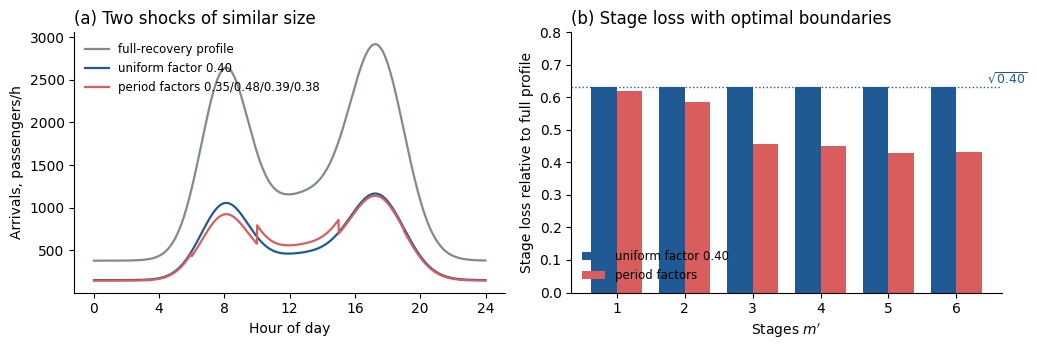

Write the Python code that produced this figure.
"""Section 5 figure: stage loss under a proportional shock vs a shape-changing shock (priced-departure form)."""
import numpy as np, json, matplotlib
matplotlib.use('Agg'); import matplotlib.pyplot as plt
hour=np.arange(0,24,1/60)+1/120; dt=1/60
full=380+2050*np.exp(-0.5*((hour-8)/1.45)**2)+760*np.exp(-0.5*((hour-13)/3.1)**2)+2250*np.exp(-0.5*((hour-17.4)/1.65)**2)
mult=np.where((hour>=6)&(hour<10),0.350,np.where((hour>=10)&(hour<15),0.484,np.where((hour>=15)&(hour<19),0.391,0.383)))
def gap(lam,Mmax=6,k=10):
    lb=lam.reshape(-1,k).mean(1); N=len(lb); cs=np.concatenate([[0],np.cumsum(lb)])
    blk=lambda i,j:(j-i)*k*dt*np.sqrt((cs[j]-cs[i])/(j-i))
    F=np.full((Mmax+1,N+1),1e18); F[0,0]=0
    for m in range(1,Mmax+1):
        for j in range(1,N+1): F[m,j]=min((F[m-1,i]+blk(i,j) for i in range(m-1,j)),default=1e18)
    G=np.sum(np.sqrt(lb))*k*dt
    return np.array([F[m,N]-G for m in range(1,Mmax+1)])
base=gap(full); uni=gap(0.40*full); per=gap(full*mult)
res=dict(base=base.tolist(),uniform=(uni/base).tolist(),period=(per/base).tolist()); json.dump(res,open('s5_shape.json','w'),indent=1)
print(res)
plt.rcParams.update({'font.size':10,'font.family':'DejaVu Sans'})
fig,ax=plt.subplots(1,2,figsize=(10.5,3.6))
ax[0].plot(hour,full,color='#7f8c8d',lw=1.6,label='full-recovery profile')
ax[0].plot(hour,0.40*full,color='#1f5a94',lw=1.6,label='uniform factor 0.40')
ax[0].plot(hour,full*mult,color='#d95d5d',lw=1.6,label='period factors 0.35/0.48/0.39/0.38')
ax[0].set_xlabel('Hour of day'); ax[0].set_ylabel('Arrivals, passengers/h'); ax[0].set_title('(a) Two shocks of similar size',loc='left')
ax[0].legend(frameon=False,fontsize=8.5); ax[0].set_xticks(range(0,25,4)); ax[0].spines[['top','right']].set_visible(False)
M=np.arange(1,7); w=0.38
ax[1].bar(M-w/2,uni/base,w,color='#1f5a94',label='uniform factor 0.40')
ax[1].bar(M+w/2,per/base,w,color='#d95d5d',label='period factors')
ax[1].axhline(np.sqrt(0.40),color='#1f5a94',ls=':',lw=1); ax[1].text(6.45,np.sqrt(0.40)+0.01,r'$\sqrt{0.40}$',fontsize=9,color='#1f5a94')
ax[1].set_xlabel("Stages $m'$"); ax[1].set_ylabel('Stage loss relative to full profile'); ax[1].set_ylim(0,0.8)
ax[1].set_title('(b) Stage loss with optimal boundaries',loc='left'); ax[1].legend(frameon=False,fontsize=8.5,loc='lower left'); ax[1].spines[['top','right']].set_visible(False)
fig.tight_layout(); fig.savefig('fig_shape_shock.pdf'); fig.savefig('fig_shape_shock.png',dpi=150)
